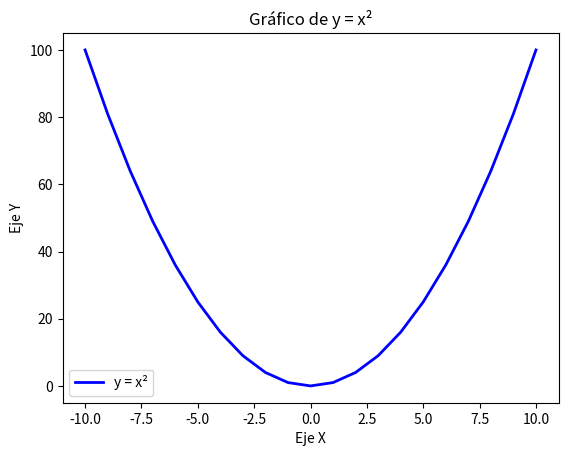
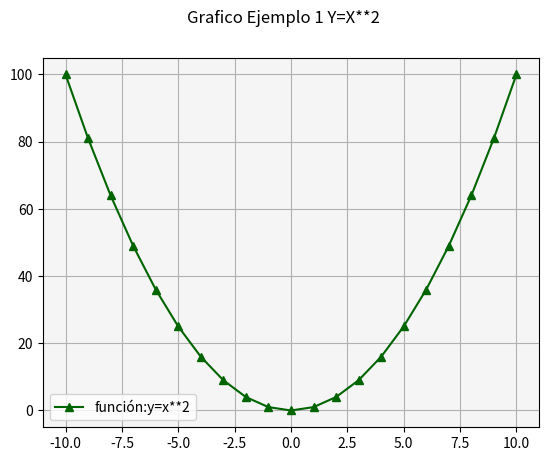

Reproduce these figures in Python, in order.
# Matplotlib [Python]
# Ejercicios de práctica

# [redacted]
# Version: 2.0

# IMPORTANTE: NO borrar los comentarios
# que aparecen en verde con el hashtag "#"

# Ejercicios de matplotlib
import numpy as np
import matplotlib.pyplot as plt

def line_plot():
    # Generaremos la función y=X^2 (x al cuadrado)
    x = range(-10, 11, 1)
    y = []
    for i in x:
        y.append(i**2)

    fig = plt.figure()
    fig.suptitle('Grafico Ejemplo 1 Y=X**2', fontsize=12)
    ax = fig.add_subplot()

    ax.plot(x, y, c='darkgreen', marker='^', label='función:y=x**2')
    ax.legend()
    ax.grid()
    ax.set_facecolor('whitesmoke')
    plt.show()




if __name__ == '__main__':
    print("Bienvenidos a otra clase con Python")
    print("Line Plot")

    # NOTA: aproveche los ejemplos de "line_plot" de clase

    # Se desea graficar los valores de "x" e "y" en un gráfico de línea
    # A continuación los datos ya disponibles de "x" e "y" para que utilice:
    x = list(range(-10, 11, 1))

    # Bucle que completa y calcula todos los valores de "y"
    y = []
    for i in x:
        y.append(i**2)

    # Alumno: Crear una "figura" y crear un "ax" con add_subplot
    # Graficar el "line plot" de "y" en función de "x"
    fig = plt.figure()
    ax = fig.add_subplot(1, 1, 1)
    ax.plot(x, y, label='y = x²', color='blue', linewidth=2)
    # Alumno: Colocar la leyenda y el label con el nombre de la función
    # Darle color a la línea a su elección
    ax.set_title("Gráfico de y = x²")
    ax.set_xlabel("Eje X")
    ax.set_ylabel("Eje Y")
    ax.legend()
    # Crear acá su gráfico
    plt.show()
    line_plot()

    print("terminamos")